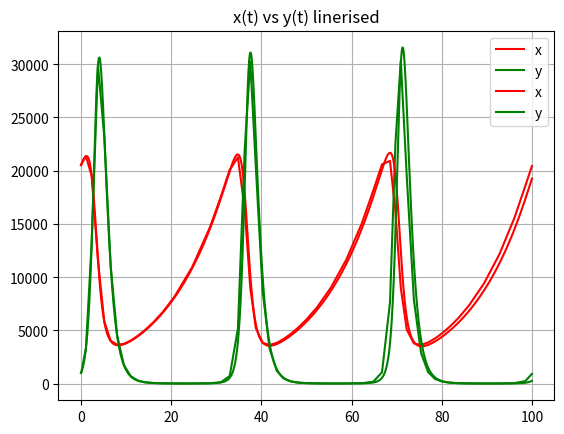

This figure's Python source:
# модель Лотки-Вольтерра 
from scipy.integrate import solve_ivp
import matplotlib.pyplot as plt
import numpy as np

# alpha = 0.045
# beta = 0.0001 
# gamma = 0.99998
# delta = 0.00002 

# alpha = 2/3
# beta = 4/3
# gamma = 1
# delta = 1


alpha = 0.075 # коэффициент рождаемость китов (рождаются и + к популяции)
beta = 0.00002 # не киты умирают с вероятностью 0ю99998, 0.00002 - коэф вероятности встречи китов и суден с квотами на убийство кита
delta = 0.0001 # коэффициент выдачи квот
gamma = 0.99998 # смертность квот: встречаем кита (уничтожен) - квота будет израсходована 


# dx/dt
def find_x_deriv(x, y):
	return x * (alpha - beta * y)

# dy/dt
def find_y_deriv(x, y):
	return y * (-gamma + delta * x)

def func(t, xy0):
	x_new = find_x_deriv(xy0[0], xy0[1])
	y_new = find_y_deriv(xy0[0], xy0[1])
	return x_new, y_new

def find_chisl(x, y, n):
	t = (0, n)
	x0 = x
	y0 = y
	system0 = [x0, y0]
	return solve_ivp(func, t, system0)
	

def find_chisl_linerised(x0, y0, n):
	xs = [x0]
	ys = [y0]
	ts = [0]
	prev_x = x0 
	prev_y = y0 
	prev_t = 0.0
	t = 0.0
	eps  = 0.01

	while t <= n:
		ts.append(t)
		delta_t = t - prev_t
		prev_t = t

		x_val = prev_x + prev_x * (alpha - beta * prev_y) * delta_t
		y_val = prev_y + prev_y * (-gamma + delta * prev_x) * delta_t
		xs.append(x_val)
		ys.append(y_val)
		
		prev_x = x_val
		prev_y = y_val
		
		t += eps

	return xs, ys, ts

if __name__ == "__main__":
	print(f">\n alpha={alpha}, beta={beta}, gamma={gamma}, delta={delta}")
	x = 20523 
	y = 1000
	print(f"x0={x}, y0={y}")
	n = 100
	coords = find_chisl(x, y, n)
	plt.plot(coords.t, coords.y[0], label="x", color='red')
	plt.plot(coords.t, coords.y[1], label="y", color= "green")
	plt.grid(True)
	plt.legend()
	plt.title("x(t) vs y(t) Runge Kutta")
	plt.show()

	coords_x, coords_y, coords_t = find_chisl_linerised(x, y, n)
	plt.plot(coords_t, coords_x, label="x", color='red')
	plt.plot(coords_t, coords_y, label="y", color= "green")
	plt.grid(True)
	plt.legend()
	plt.title("x(t) vs y(t) linerised")
	plt.show()
